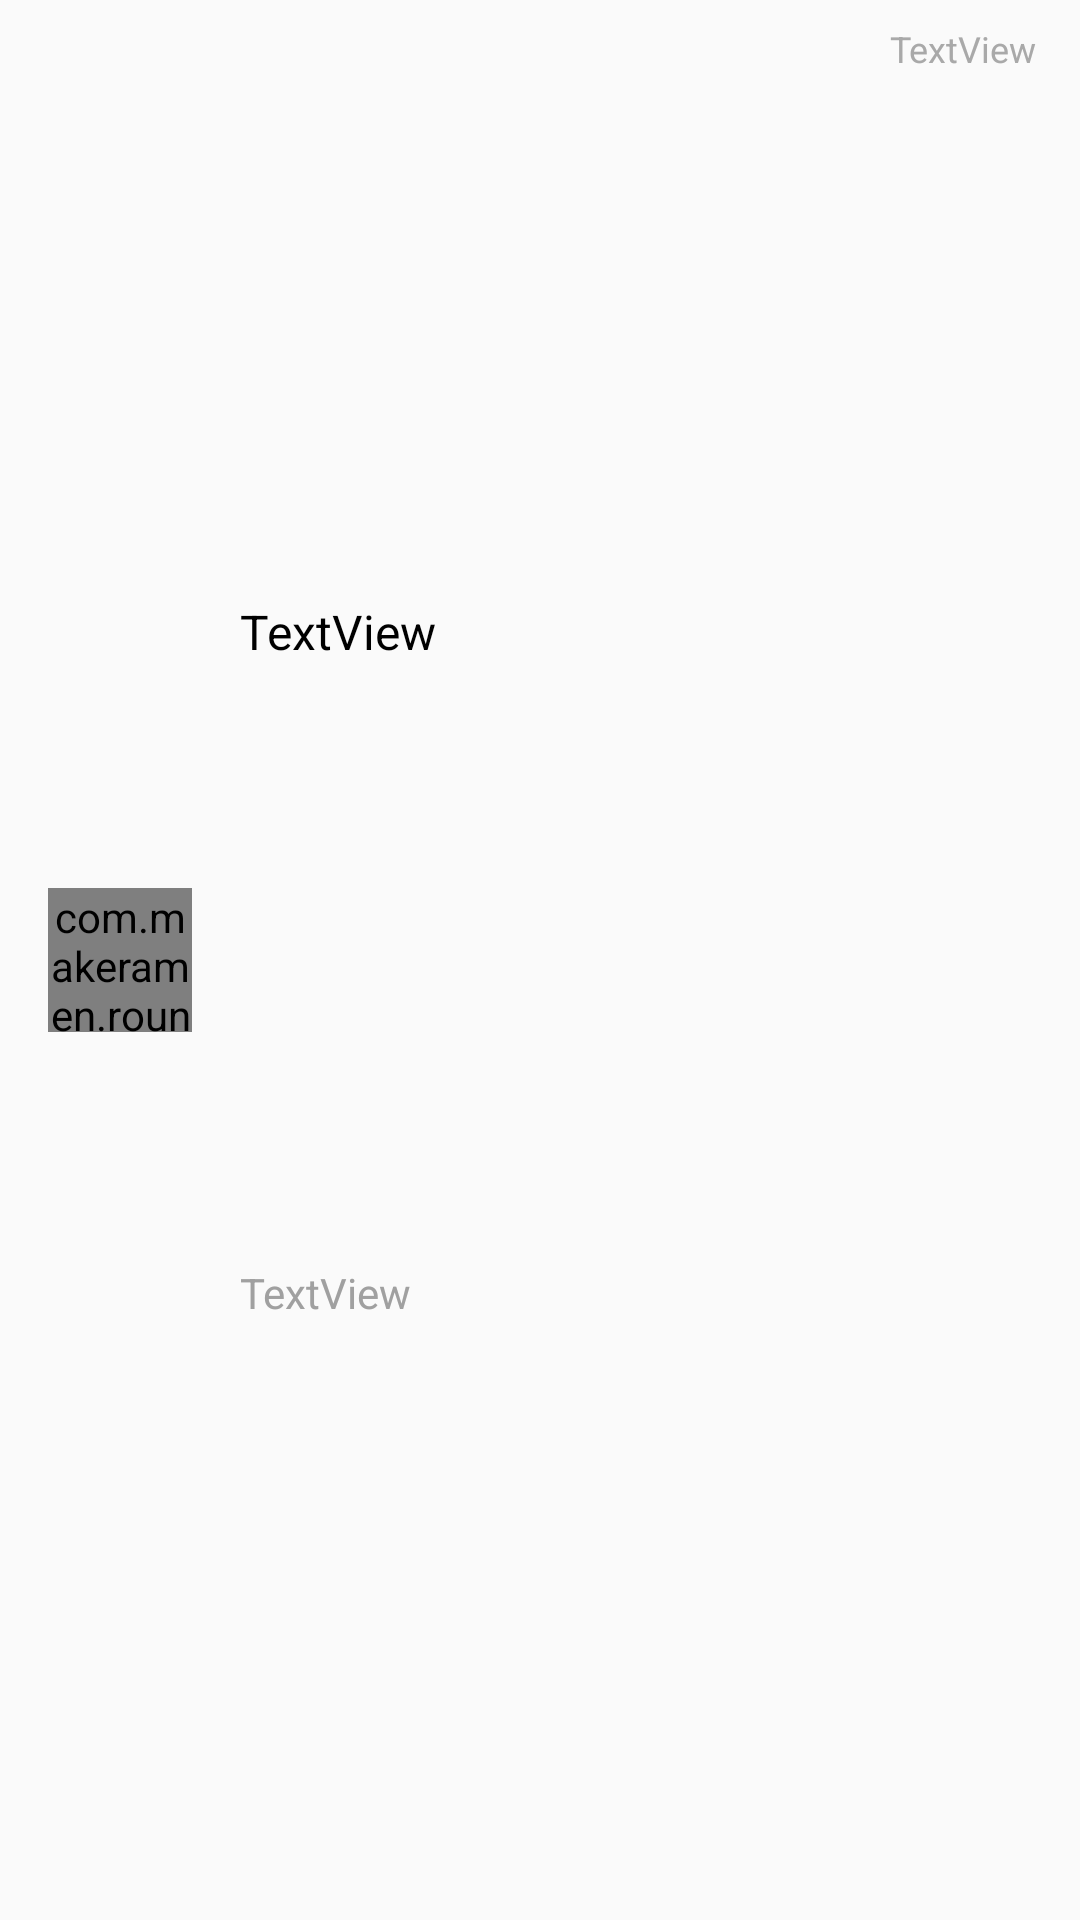

Produce the Android XML layout that renders to this screen, including the resource entries it uses.
<!-- AndroidManifest.xml: application theme AppTheme -->
<!-- res/layout/friend_item.xml -->
<?xml version="1.0" encoding="utf-8"?>
<android.support.constraint.ConstraintLayout
    xmlns:android="http://schemas.android.com/apk/res/android"
    xmlns:tools="http://schemas.android.com/tools"
    xmlns:app="http://schemas.android.com/apk/res-auto"
    android:clickable="true"
    android:layout_width="match_parent"
    android:layout_height="72dp">

    <com.makeramen.roundedimageview.RoundedImageView
        android:id="@+id/avatar"
        android:layout_width="48dp"
        android:layout_height="48dp"
        android:layout_marginBottom="8dp"
        android:layout_marginStart="16dp"
        android:layout_marginTop="8dp"
        android:scaleType="centerCrop"
        app:layout_constraintBottom_toBottomOf="parent"
        app:layout_constraintStart_toStartOf="parent"
        app:layout_constraintTop_toTopOf="parent"
        app:riv_border_color="#333333"
        app:riv_border_width="1dp"
        app:riv_corner_radius="24dp" />

    <TextView
        android:id="@+id/nameText"
        android:layout_width="wrap_content"
        android:layout_height="wrap_content"
        android:layout_marginEnd="37dp"
        android:layout_marginStart="16dp"
        android:lineSpacingExtra="16sp"
        android:text="TextView"
        android:textColor="#000000"
        android:textSize="16sp"
        app:layout_constraintBottom_toTopOf="@+id/messageText"
        app:layout_constraintStart_toEndOf="@+id/avatar"
        app:layout_constraintTop_toTopOf="parent"
        tools:text="Персик" />

    <TextView
        android:id="@+id/messageText"
        android:layout_width="wrap_content"
        android:layout_height="wrap_content"
        android:layout_marginStart="16dp"
        android:fontFamily="sans-serif"
        android:lineSpacingExtra="12sp"
        android:text="TextView"
        android:textColor="#a0a0a0"
        android:textSize="14sp"
        android:textStyle="normal"
        app:layout_constraintBottom_toBottomOf="parent"
        app:layout_constraintStart_toEndOf="@+id/avatar"
        app:layout_constraintTop_toBottomOf="@+id/nameText"
        tools:text="ОМ-НОМ-НОМ-НОМ" />

    <TextView
        android:id="@+id/dateText"
        android:layout_width="wrap_content"
        android:layout_height="wrap_content"
        android:layout_marginEnd="8dp"
        android:layout_marginStart="8dp"
        android:layout_marginTop="8dp"
        android:fontFamily="sans-serif"
        android:gravity="end"
        android:lineSpacingExtra="4sp"
        android:text="TextView"
        android:textColor="#a9a9a9"
        android:textSize="12sp"
        android:textStyle="normal"
        app:layout_constraintEnd_toEndOf="parent"
        app:layout_constraintHorizontal_bias="0.955"
        app:layout_constraintStart_toEndOf="@+id/nameText"
        app:layout_constraintTop_toTopOf="parent"
        tools:text="1 апреля" />


</android.support.constraint.ConstraintLayout>
<!-- resources referenced by this layout -->
<resources>
  <style name="AppTheme" parent="Theme.Design.Light.NoActionBar">
          
          <item name="colorPrimary">@color/colorPrimary</item>
          <item name="colorPrimaryDark">@color/colorPrimaryDark</item>
          <item name="colorAccent">@color/colorAccent</item>
      </style>
  <color name="colorPrimary">#1E8A71</color>
  <color name="colorPrimaryDark">#1E8A71</color>
  <color name="colorAccent">#1E8A71</color>
</resources>
